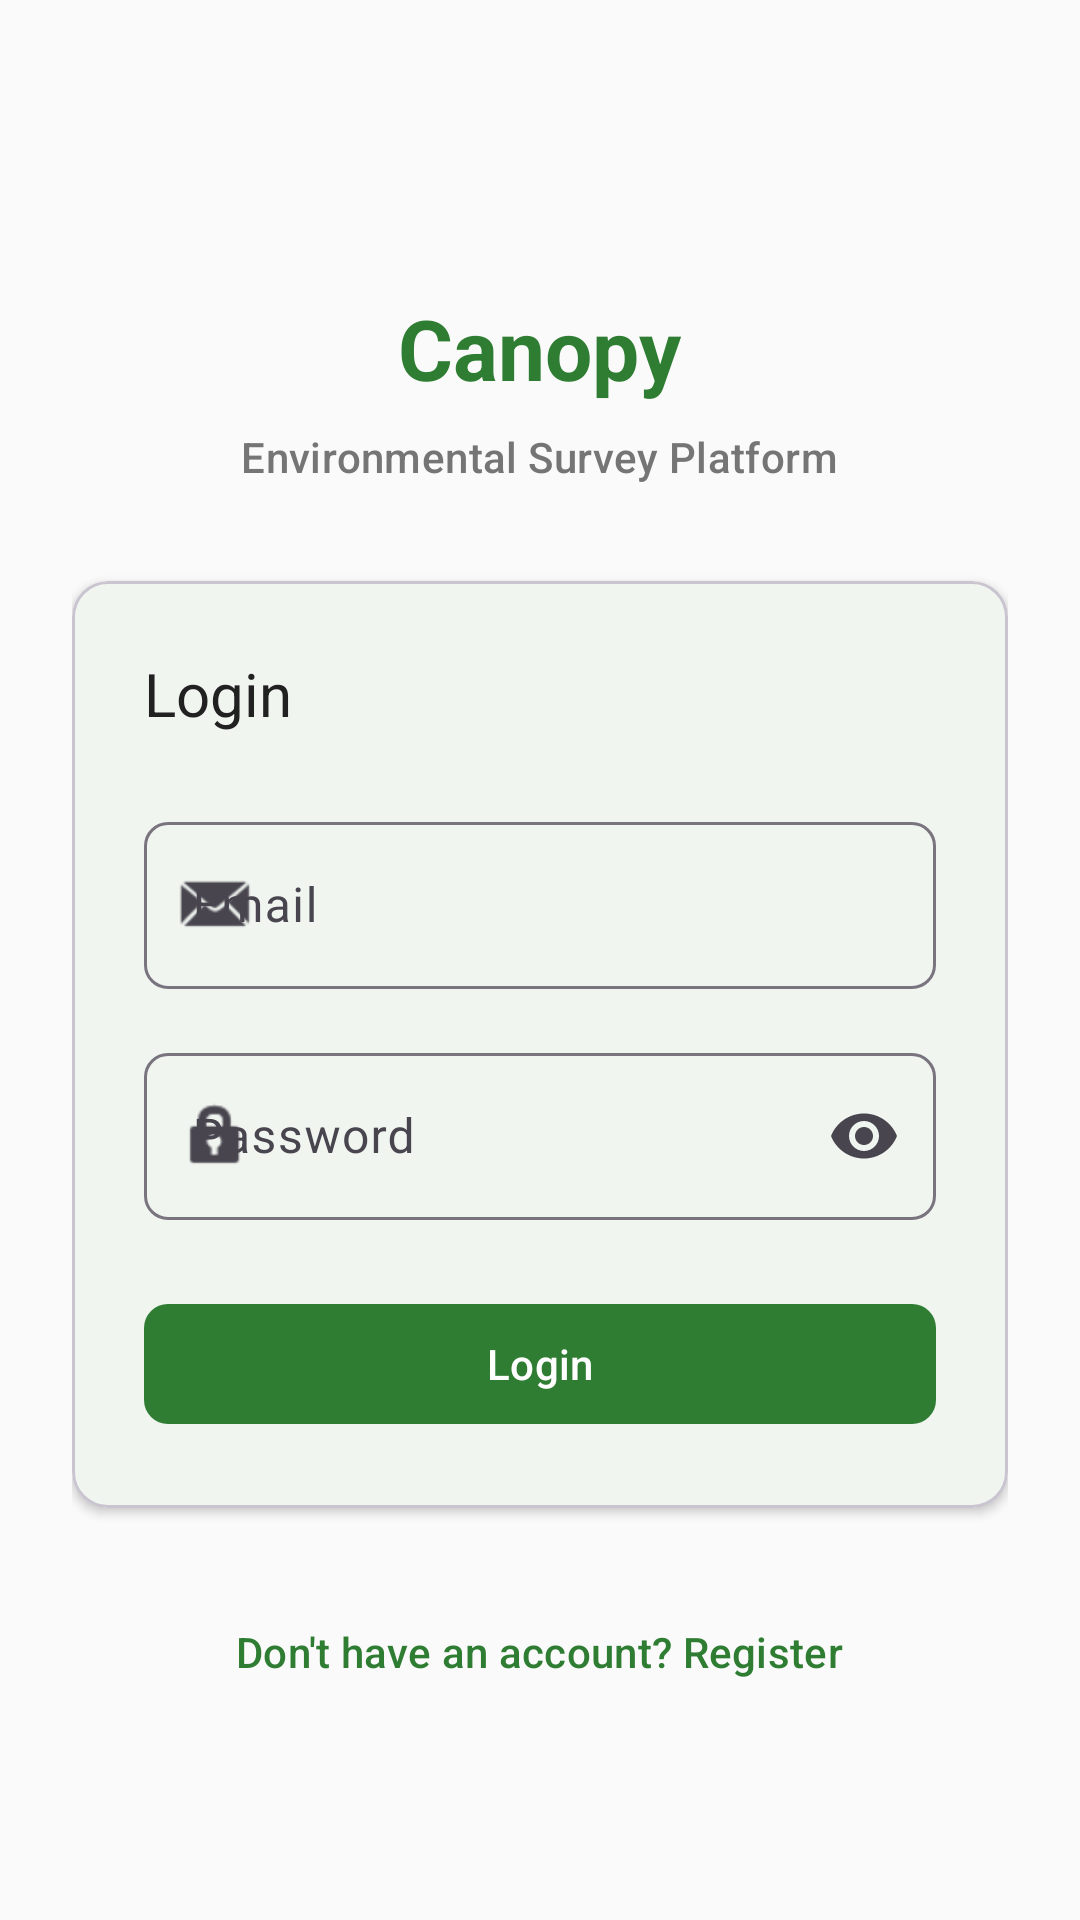

Produce the Android XML layout that renders to this screen, including the resource entries it uses.
<!-- AndroidManifest.xml: application theme Theme.CanopyNativeAndroid -->
<!-- res/layout/activity_login.xml -->
<?xml version="1.0" encoding="utf-8"?>
<androidx.coordinatorlayout.widget.CoordinatorLayout
    xmlns:android="http://schemas.android.com/apk/res/android"
    xmlns:app="http://schemas.android.com/apk/res-auto"
    xmlns:tools="http://schemas.android.com/tools"
    android:layout_width="match_parent"
    android:layout_height="match_parent"
    android:fitsSystemWindows="true"
    tools:context=".views.activities.LoginActivity">

    <ScrollView
        android:layout_width="match_parent"
        android:layout_height="match_parent"
        android:fillViewport="true">

        <LinearLayout
            android:layout_width="match_parent"
            android:layout_height="wrap_content"
            android:orientation="vertical"
            android:padding="@dimen/spacing_lg"
            android:gravity="center">

            
            <LinearLayout
                android:layout_width="wrap_content"
                android:layout_height="wrap_content"
                android:orientation="vertical"
                android:gravity="center"
                android:layout_marginTop="@dimen/spacing_xl"
                android:layout_marginBottom="@dimen/spacing_xl">

                <TextView
                    android:layout_width="wrap_content"
                    android:layout_height="wrap_content"
                    android:text="@string/app_name"
                    android:textSize="@dimen/text_size_title"
                    android:textColor="@color/primary"
                    android:textStyle="bold"/>

                <TextView
                    android:layout_width="wrap_content"
                    android:layout_height="wrap_content"
                    android:layout_marginTop="@dimen/spacing_sm"
                    android:text="Environmental Survey Platform"
                    android:textAppearance="@style/TextAppearance.Canopy.Subtitle"/>

            </LinearLayout>

            
            <com.google.android.material.card.MaterialCardView
                android:layout_width="match_parent"
                android:layout_height="wrap_content"
                app:cardCornerRadius="@dimen/card_corner_radius"
                app:cardElevation="@dimen/card_elevation">

                <LinearLayout
                    android:layout_width="match_parent"
                    android:layout_height="wrap_content"
                    android:orientation="vertical"
                    android:padding="@dimen/spacing_lg">

                    <TextView
                        android:layout_width="wrap_content"
                        android:layout_height="wrap_content"
                        android:text="@string/login"
                        android:textAppearance="@style/TextAppearance.Canopy.Title"
                        android:layout_marginBottom="@dimen/spacing_lg"/>

                    
                    <com.google.android.material.textfield.TextInputLayout
                        android:id="@+id/layoutEmail"
                        style="@style/Widget.Canopy.TextInputLayout"
                        android:layout_width="match_parent"
                        android:layout_height="wrap_content"
                        android:hint="@string/email"
                        app:startIconDrawable="@android:drawable/sym_action_email">

                        <com.google.android.material.textfield.TextInputEditText
                            android:id="@+id/editEmail"
                            android:layout_width="match_parent"
                            android:layout_height="wrap_content"
                            android:inputType="textEmailAddress"
                            android:maxLines="1"
                            android:imeOptions="actionNext"/>

                    </com.google.android.material.textfield.TextInputLayout>

                    
                    <com.google.android.material.textfield.TextInputLayout
                        android:id="@+id/layoutPassword"
                        style="@style/Widget.Canopy.TextInputLayout"
                        android:layout_width="match_parent"
                        android:layout_height="wrap_content"
                        android:layout_marginTop="@dimen/spacing_md"
                        android:hint="@string/password"
                        app:startIconDrawable="@android:drawable/ic_lock_idle_lock"
                        app:endIconMode="password_toggle">

                        <com.google.android.material.textfield.TextInputEditText
                            android:id="@+id/editPassword"
                            android:layout_width="match_parent"
                            android:layout_height="wrap_content"
                            android:inputType="textPassword"
                            android:maxLines="1"
                            android:imeOptions="actionDone"/>

                    </com.google.android.material.textfield.TextInputLayout>

                    
                    <TextView
                        android:id="@+id/textError"
                        android:layout_width="match_parent"
                        android:layout_height="wrap_content"
                        android:layout_marginTop="@dimen/spacing_md"
                        android:textColor="@color/error"
                        android:textAppearance="@style/TextAppearance.Canopy.Caption"
                        android:visibility="gone"
                        tools:visibility="visible"
                        tools:text="Invalid credentials"/>

                    
                    <com.google.android.material.button.MaterialButton
                        android:id="@+id/buttonLogin"
                        style="@style/Widget.Canopy.Button"
                        android:layout_width="match_parent"
                        android:layout_height="wrap_content"
                        android:layout_marginTop="@dimen/spacing_lg"
                        android:text="@string/login"/>

                    
                    <ProgressBar
                        android:id="@+id/progressBar"
                        android:layout_width="wrap_content"
                        android:layout_height="wrap_content"
                        android:layout_gravity="center"
                        android:layout_marginTop="@dimen/spacing_md"
                        android:visibility="gone"/>

                </LinearLayout>

            </com.google.android.material.card.MaterialCardView>

            
            <com.google.android.material.button.MaterialButton
                android:id="@+id/buttonRegisterLink"
                style="@style/Widget.Canopy.Button.Text"
                android:layout_width="wrap_content"
                android:layout_height="wrap_content"
                android:layout_marginTop="@dimen/spacing_lg"
                android:text="@string/dont_have_account"/>

        </LinearLayout>

    </ScrollView>

</androidx.coordinatorlayout.widget.CoordinatorLayout>
<!-- resources referenced by this layout -->
<resources>
  <color name="error">#B00020</color>
  <color name="primary">#2E7D32</color>
  <dimen name="card_corner_radius">12dp</dimen>
  <dimen name="card_elevation">2dp</dimen>
  <dimen name="spacing_lg">24dp</dimen>
  <dimen name="spacing_md">16dp</dimen>
  <dimen name="spacing_sm">8dp</dimen>
  <dimen name="spacing_xl">32dp</dimen>
  <dimen name="text_size_title">28sp</dimen>
  <string name="app_name">Canopy</string>
  <string name="dont_have_account">Don\'t have an account? Register</string>
  <string name="email">Email</string>
  <string name="login">Login</string>
  <string name="password">Password</string>
  <style name="TextAppearance.Canopy.Caption" parent="TextAppearance.Material3.BodySmall">
          <item name="android:textColor">@color/text_secondary</item>
          <item name="android:textSize">@dimen/text_size_sm</item>
      </style>
  <style name="TextAppearance.Canopy.Subtitle" parent="TextAppearance.Material3.TitleMedium">
          <item name="android:textColor">@color/text_secondary</item>
          <item name="android:textSize">@dimen/text_size_md</item>
      </style>
  <style name="TextAppearance.Canopy.Title" parent="TextAppearance.Material3.TitleLarge">
          <item name="android:textColor">@color/text_primary</item>
          <item name="android:textSize">@dimen/text_size_xl</item>
          <item name="android:fontFamily">sans-serif-medium</item>
      </style>
  <style name="Widget.Canopy.Button" parent="Widget.Material3.Button">
          <item name="android:minHeight">@dimen/button_height</item>
          <item name="cornerRadius">@dimen/button_corner_radius</item>
      </style>
  <style name="Widget.Canopy.Button.Text" parent="Widget.Material3.Button.TextButton">
          <item name="android:minHeight">@dimen/button_height</item>
      </style>
  <style name="Widget.Canopy.TextInputLayout" parent="Widget.Material3.TextInputLayout.OutlinedBox">
          <item name="boxCornerRadiusTopStart">@dimen/input_corner_radius</item>
          <item name="boxCornerRadiusTopEnd">@dimen/input_corner_radius</item>
          <item name="boxCornerRadiusBottomStart">@dimen/input_corner_radius</item>
          <item name="boxCornerRadiusBottomEnd">@dimen/input_corner_radius</item>
      </style>
  <style name="Theme.CanopyNativeAndroid" parent="Theme.Material3.Light.NoActionBar">
          
          <item name="colorPrimary">@color/primary</item>
          <item name="colorPrimaryVariant">@color/primary_dark</item>
          <item name="colorOnPrimary">@color/text_on_primary</item>
  
          
          <item name="colorSecondary">@color/secondary</item>
          <item name="colorSecondaryVariant">@color/secondary_dark</item>
          <item name="colorOnSecondary">@color/text_on_secondary</item>
  
          
          <item name="android:colorBackground">@color/background</item>
          <item name="colorSurface">@color/surface</item>
          <item name="colorOnSurface">@color/text_primary</item>
  
          
          <item name="colorError">@color/error</item>
          <item name="colorOnError">@color/text_on_primary</item>
  
          
          <item name="android:statusBarColor">@color/primary_dark</item>
          <item name="android:navigationBarColor">@color/surface</item>
      </style>
  <color name="text_secondary">#757575</color>
  <dimen name="text_size_sm">12sp</dimen>
  <dimen name="text_size_md">14sp</dimen>
  <color name="text_primary">#212121</color>
  <dimen name="text_size_xl">20sp</dimen>
  <dimen name="button_height">48dp</dimen>
  <dimen name="button_corner_radius">8dp</dimen>
  <dimen name="input_corner_radius">8dp</dimen>
  <color name="primary_dark">#1B5E20</color>
  <color name="text_on_primary">#FFFFFF</color>
  <color name="secondary">#00796B</color>
  <color name="secondary_dark">#004D40</color>
  <color name="text_on_secondary">#FFFFFF</color>
  <color name="background">#FAFAFA</color>
  <color name="surface">#FFFFFF</color>
</resources>
